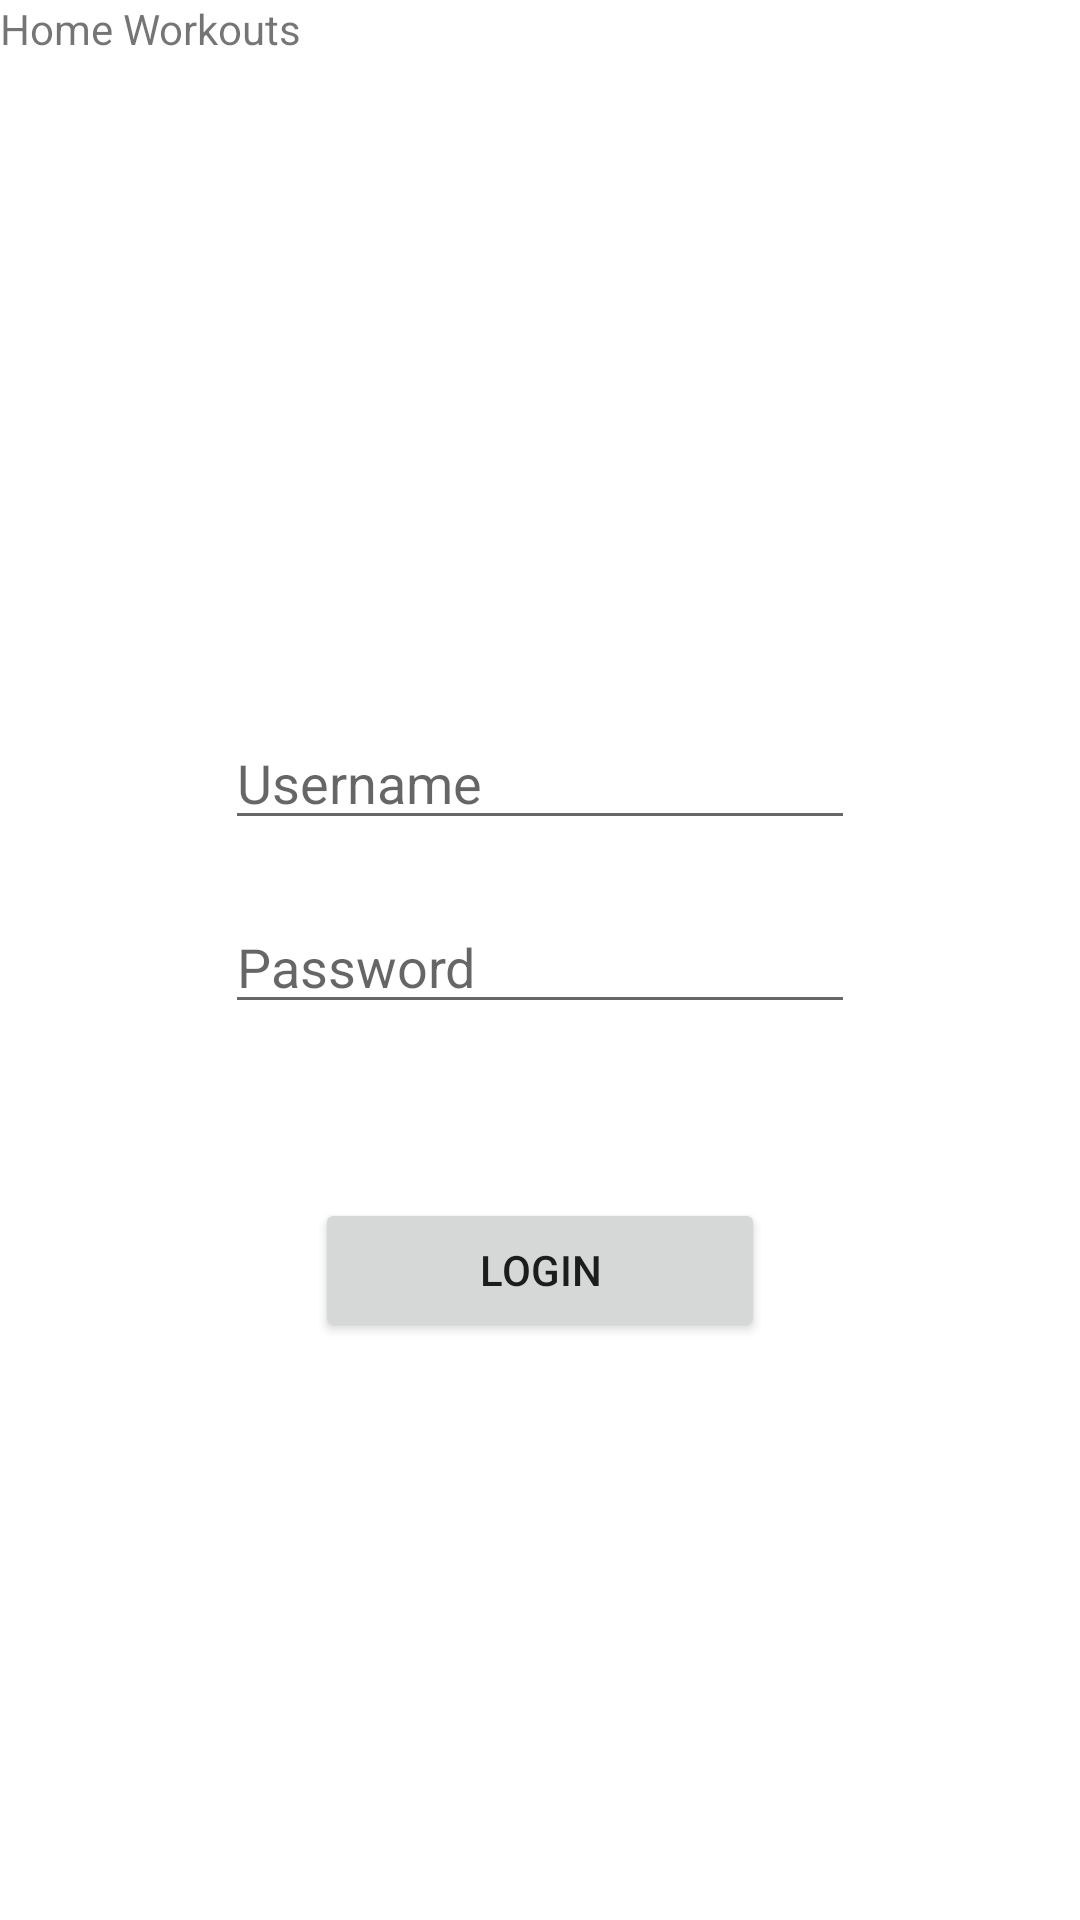

Write the Android layout XML for this screen, with the resource values it uses.
<!-- AndroidManifest.xml: application theme Theme.AndroidCoursework -->
<!-- res/layout/activity_main.xml -->
<?xml version="1.0" encoding="utf-8"?>
<androidx.constraintlayout.widget.ConstraintLayout xmlns:android="http://schemas.android.com/apk/res/android"
    xmlns:app="http://schemas.android.com/apk/res-auto"
    xmlns:tools="http://schemas.android.com/tools"
    android:layout_width="match_parent"
    android:layout_height="match_parent"
    tools:context=".MainActivity">

    <EditText
        android:id="@+id/editTextTextEmailAddress"
        android:layout_width="wrap_content"
        android:layout_height="wrap_content"
        android:layout_marginStart="101dp"
        android:layout_marginTop="296dp"
        android:layout_marginEnd="101dp"
        android:layout_marginBottom="10dp"
        android:ems="10"
        android:hint="Username"
        android:inputType="textEmailAddress"
        app:layout_constraintBottom_toTopOf="@+id/editTextTextPassword"
        app:layout_constraintEnd_toEndOf="parent"
        app:layout_constraintStart_toStartOf="parent"
        app:layout_constraintTop_toTopOf="parent" />

    <EditText
        android:id="@+id/editTextTextPassword"
        android:layout_width="wrap_content"
        android:layout_height="wrap_content"
        android:layout_marginStart="101dp"
        android:layout_marginTop="10dp"
        android:layout_marginEnd="101dp"
        android:layout_marginBottom="33dp"
        android:ems="10"
        android:hint="Password"
        android:inputType="textPassword"
        app:layout_constraintBottom_toTopOf="@+id/button"
        app:layout_constraintEnd_toEndOf="parent"
        app:layout_constraintStart_toStartOf="parent"
        app:layout_constraintTop_toBottomOf="@+id/editTextTextEmailAddress" />

    <Button
        android:id="@+id/button"
        android:layout_width="150dp"
        android:layout_height="wrap_content"
        android:layout_marginStart="159dp"
        android:layout_marginTop="25dp"
        android:layout_marginEnd="159dp"
        android:layout_marginBottom="250dp"
        android:text="Login"
        app:layout_constraintBottom_toBottomOf="parent"
        app:layout_constraintEnd_toEndOf="parent"
        app:layout_constraintStart_toStartOf="parent"
        app:layout_constraintTop_toBottomOf="@+id/editTextTextPassword" />

    <ImageView
        android:id="@+id/imageView2"
        android:layout_width="102dp"
        android:layout_height="90dp"
        tools:layout_editor_absoluteX="141dp"
        tools:layout_editor_absoluteY="191dp"
        tools:srcCompat="@tools:sample/avatars" />

    <TextView
        android:id="@+id/textView"
        android:layout_width="wrap_content"
        android:layout_height="wrap_content"
        android:text="Home Workouts"
        tools:layout_editor_absoluteX="141dp"
        tools:layout_editor_absoluteY="154dp" />

</androidx.constraintlayout.widget.ConstraintLayout>
<!-- resources referenced by this layout -->
<resources>
  <style name="Theme.AndroidCoursework" parent="Theme.MaterialComponents.DayNight.DarkActionBar">
          
          <item name="colorPrimary">@color/purple_500</item>
          <item name="colorPrimaryVariant">@color/purple_700</item>
          <item name="colorOnPrimary">@color/white</item>
          
          <item name="colorSecondary">@color/teal_200</item>
          <item name="colorSecondaryVariant">@color/teal_700</item>
          <item name="colorOnSecondary">@color/black</item>
          
          <item name="android:statusBarColor" tools:targetApi="l">?attr/colorPrimaryVariant</item>
          
      </style>
  <!-- not gathered from this repository: default colours our renderer supplied (Android Studio template values) -->
  <color name="purple_500">#FF6200EE</color>
  <color name="purple_700">#FF3700B3</color>
  <color name="teal_200">#FF03DAC5</color>
  <color name="teal_700">#FF018786</color>
  <color name="black">#FF000000</color>
  <color name="white">#FFFFFFFF</color>
</resources>
